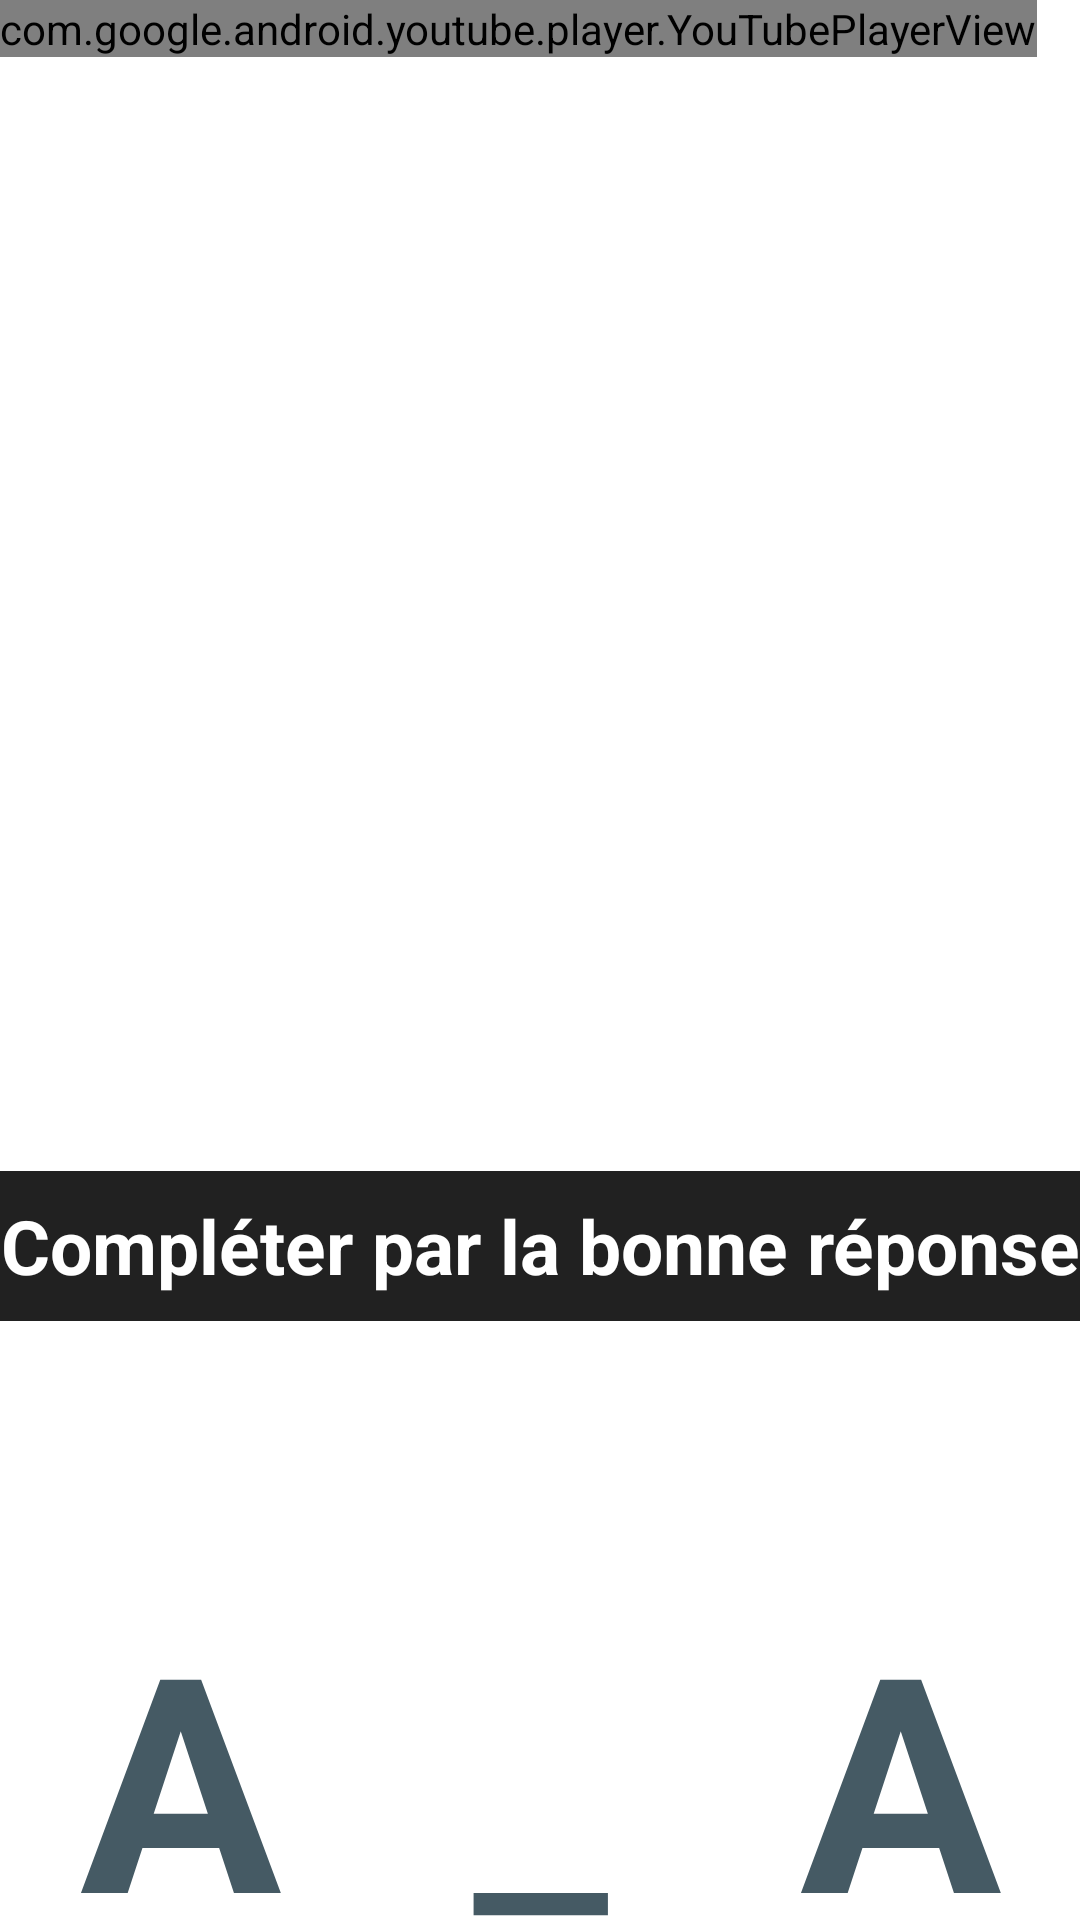

The Android layout XML behind this screen, and the referenced resources:
<!-- AndroidManifest.xml: application theme Theme.Educatif -->
<!-- res/layout/activity_lesson.xml -->
<?xml version="1.0" encoding="utf-8"?>
<androidx.constraintlayout.widget.ConstraintLayout xmlns:android="http://schemas.android.com/apk/res/android"
    android:id="@+id/lessonvideoprincipal"
    xmlns:app="http://schemas.android.com/apk/res-auto"
    xmlns:tools="http://schemas.android.com/tools"
    android:layout_width="match_parent"
    android:layout_height="match_parent"
    tools:context=".view.LessonActivity"
    android:background="@color/white"
    >

    <LinearLayout
        android:layout_width="match_parent"
        android:layout_height="match_parent"
        android:orientation="vertical">


        <LinearLayout
            android:layout_width="match_parent"
            android:layout_height="505dp"
            android:layout_weight="1"
            android:orientation="horizontal">

            <com.google.android.youtube.player.YouTubePlayerView
                android:id="@+id/youtube"
                android:layout_width="wrap_content"
                android:layout_height="wrap_content"
                app:layout_constraintBottom_toTopOf="@+id/constraintLayout"
                app:layout_constraintEnd_toEndOf="parent" />
        </LinearLayout>

        <LinearLayout
            android:layout_width="match_parent"
            android:layout_height="match_parent"
            android:layout_weight="1"
            android:orientation="vertical">

            <LinearLayout
                android:id="@+id/layoutDescription"
                android:layout_width="match_parent"
                android:layout_height="325dp"
                android:layout_weight="1"
                android:orientation="horizontal" />

            <TextView
                android:layout_width="match_parent"
                android:layout_height="50dp"
                android:background="@color/black"
                android:gravity="center"
                android:text="@string/header_exercise"
                android:textColor="@color/white"
                android:textSize="25sp"
                android:textStyle="bold" />

            <LinearLayout
                android:id="@+id/similation"
                android:layout_width="match_parent"
                android:layout_height="match_parent"
                android:layout_weight="1"
                android:background="@color/green">

                <TextView
                    android:id="@+id/alphabetprev"
                    android:layout_width="match_parent"
                    android:layout_height="210dp"
                    android:layout_weight="1"
                    android:gravity="center"
                    android:text="@string/a"
                    android:textColor="#455A64"
                    android:textSize="100sp"
                    android:textStyle="bold" />


                <EditText
                    android:id="@+id/editTextTextPersonName"
                    android:layout_width="match_parent"
                    android:layout_height="300dp"
                    android:layout_marginBottom="40dp"
                    android:layout_weight="1"
                    android:ems="10"
                    android:gravity="center"
                    android:hint="@string/blank"
                    android:importantForAutofill="no"
                    android:inputType="textPersonName"
                    android:textColor="#455A64"
                    android:textColorHighlight="@color/white"
                    android:textColorHint="#455A64"
                    android:textSize="100sp" />

                <TextView
                    android:id="@+id/alphabetnext"
                    android:layout_width="match_parent"
                    android:layout_height="210dp"
                    android:layout_weight="1"
                    android:gravity="center"
                    android:text="@string/a"
                    android:textColor="#455A64"
                    android:textSize="100sp"
                    android:textStyle="bold" />
            </LinearLayout>
        </LinearLayout>
    </LinearLayout>
</androidx.constraintlayout.widget.ConstraintLayout>
<!-- resources referenced by this layout -->
<resources>
  <color name="black">#212121</color>
  <color name="white">#FFFFFFFF</color>
  <string name="a">A</string>
  <string name="blank">_</string>
  <string name="header_exercise">Compléter par la bonne réponse</string>
  <style name="Theme.Educatif" parent="Theme.MaterialComponents.DayNight.DarkActionBar">
          
          <item name="colorPrimary">@color/purple_500</item>
          <item name="colorPrimaryVariant">@color/purple_700</item>
          <item name="colorOnPrimary">@color/white</item>
          
          <item name="colorSecondary">@color/teal_200</item>
          <item name="colorSecondaryVariant">@color/teal_700</item>
          <item name="colorOnSecondary">@color/black</item>
          
          <item name="android:statusBarColor" tools:targetApi="l">?attr/colorPrimaryVariant</item>
          
      </style>
  <color name="purple_500">#FF6200EE</color>
  <color name="purple_700">#FF3700B3</color>
  <color name="teal_200">#FF03DAC5</color>
  <color name="teal_700">#FF018786</color>
</resources>
